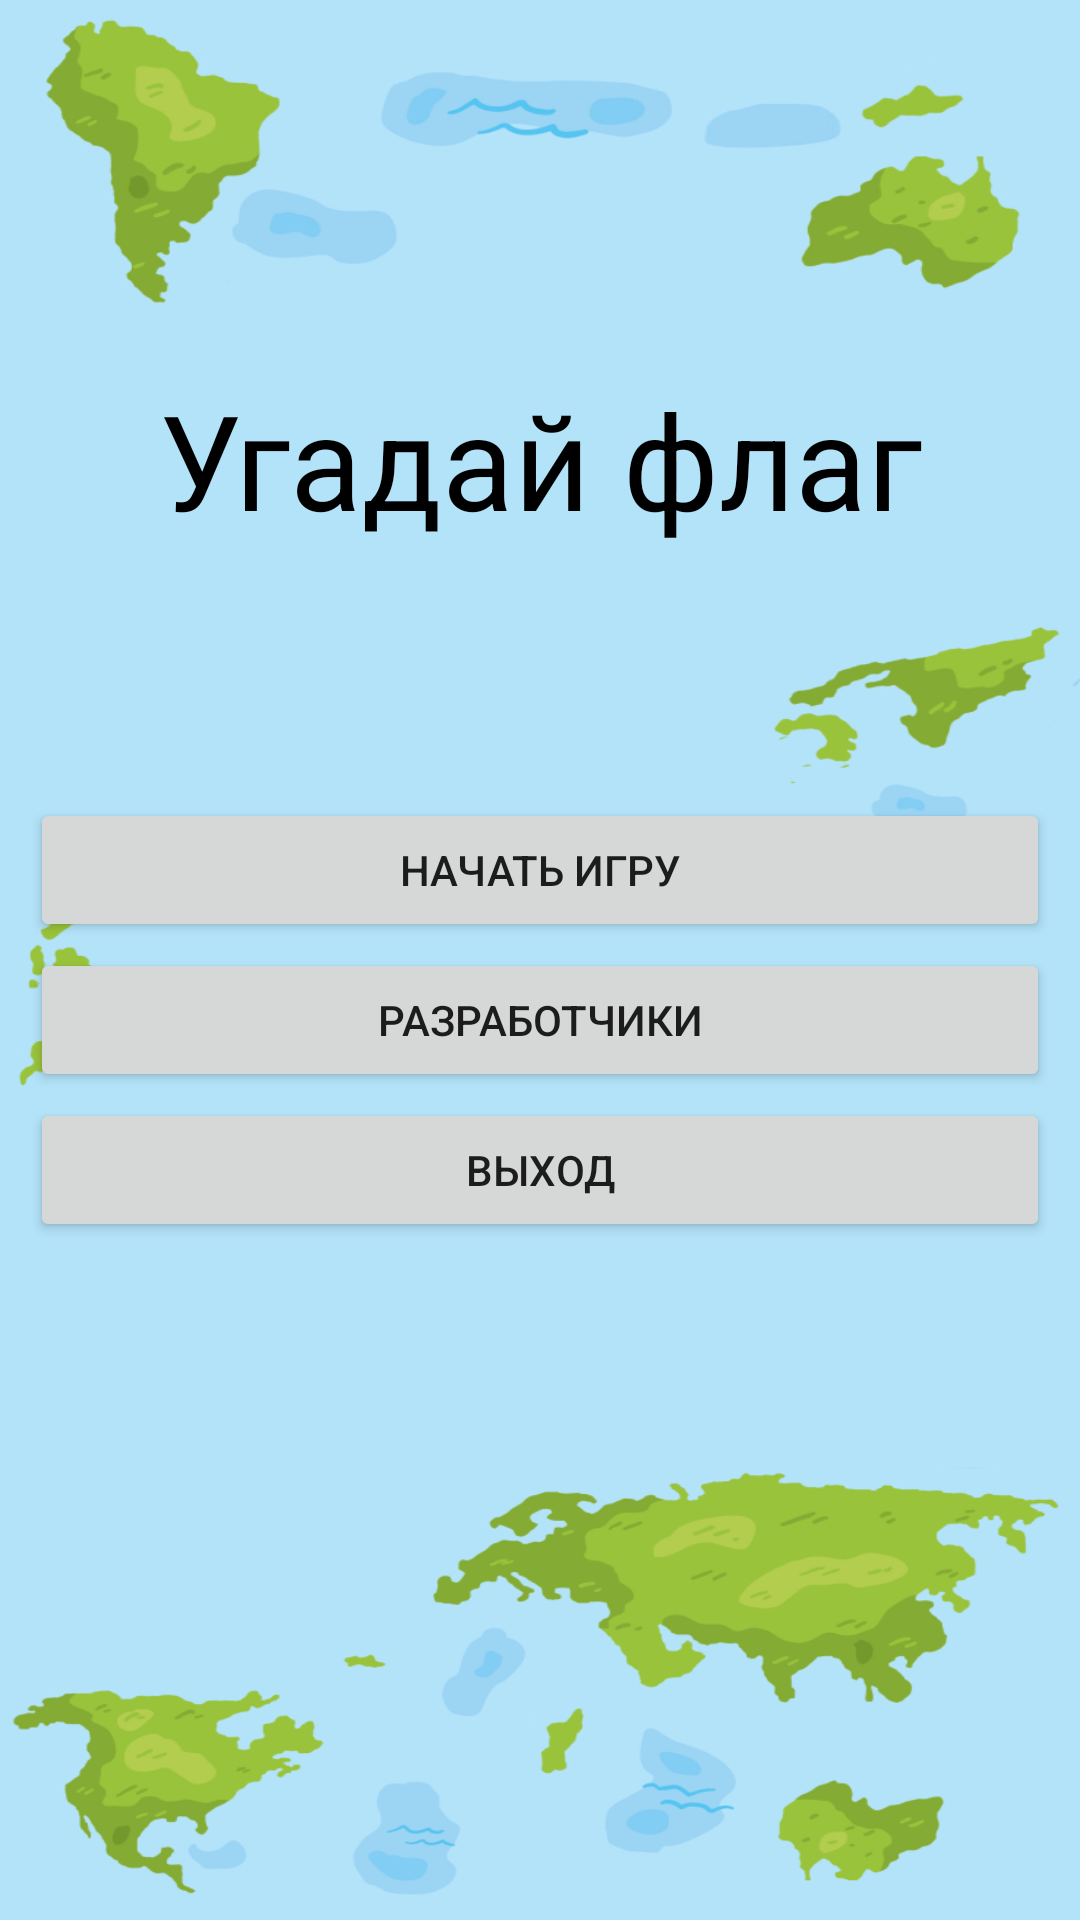

The Android layout XML behind this screen, and the referenced resources:
<!-- AndroidManifest.xml: application theme Theme.FlagQuiz -->
<!-- res/layout/fragment_menu.xml -->
<?xml version="1.0" encoding="utf-8"?>
<androidx.constraintlayout.widget.ConstraintLayout xmlns:android="http://schemas.android.com/apk/res/android"
    xmlns:app="http://schemas.android.com/apk/res-auto"
    android:layout_width="match_parent"
    android:layout_height="match_parent"
    android:background="@drawable/background_menu"
    android:padding="10dp">

    <TextView
        android:id="@+id/titleTextView"
        android:layout_width="0dp"
        android:layout_height="wrap_content"
        android:layout_marginTop="30dp"
        android:gravity="center"
        android:text="Угадай флаг"
        android:textColor="@color/black"
        android:textSize="44sp"
        app:layout_constraintBottom_toTopOf="@id/startGameButton"
        app:layout_constraintEnd_toEndOf="parent"
        app:layout_constraintStart_toStartOf="parent"
        app:layout_constraintTop_toTopOf="parent" />

    <Button
        android:id="@+id/startGameButton"
        style="@style/ButtonStyle"
        android:layout_width="0dp"
        android:layout_height="wrap_content"
        android:layout_marginTop="40dp"
        android:text="Начать игру"
        app:layout_constraintBottom_toTopOf="@id/developersButton"
        app:layout_constraintEnd_toEndOf="parent"
        app:layout_constraintStart_toStartOf="parent"
        app:layout_constraintTop_toTopOf="parent"
        app:layout_constraintVertical_chainStyle="packed" />

    <Button
        android:id="@+id/developersButton"
        style="@style/ButtonStyle"
        android:layout_width="0dp"
        android:layout_height="wrap_content"
        android:layout_marginTop="2dp"
        android:text="Разработчики"
        app:layout_constraintBottom_toTopOf="@id/exitButton"
        app:layout_constraintEnd_toEndOf="parent"
        app:layout_constraintStart_toStartOf="parent"
        app:layout_constraintTop_toBottomOf="@id/startGameButton" />

    <Button
        android:id="@+id/exitButton"
        style="@style/ButtonStyle"
        android:layout_width="0dp"
        android:layout_height="wrap_content"
        android:layout_marginTop="2dp"
        android:text="Выход"
        app:layout_constraintBottom_toBottomOf="parent"
        app:layout_constraintEnd_toEndOf="parent"
        app:layout_constraintStart_toStartOf="parent"
        app:layout_constraintTop_toBottomOf="@id/developersButton" />
</androidx.constraintlayout.widget.ConstraintLayout>
<!-- resources referenced by this layout -->
<resources>
  <color name="black">#FF000000</color>
  <!-- drawable background_menu: png bitmap (drawable, 179623 bytes) -->
  <style name="Theme.FlagQuiz" parent="Theme.MaterialComponents.DayNight.DarkActionBar">
          
          <item name="colorPrimary">@color/purple_500</item>
          <item name="colorPrimaryVariant">@color/purple_700</item>
          <item name="colorOnPrimary">@color/white</item>
          
          <item name="colorSecondary">@color/teal_200</item>
          <item name="colorSecondaryVariant">@color/teal_700</item>
          <item name="colorOnSecondary">@color/black</item>
          
          <item name="android:statusBarColor">?attr/colorPrimaryVariant</item>
          
      </style>
  <color name="purple_500">#FF6200EE</color>
  <color name="purple_700">#FF3700B3</color>
  <color name="white">#FFFFFFFF</color>
  <color name="teal_200">#FF03DAC5</color>
  <color name="teal_700">#FF018786</color>
</resources>
